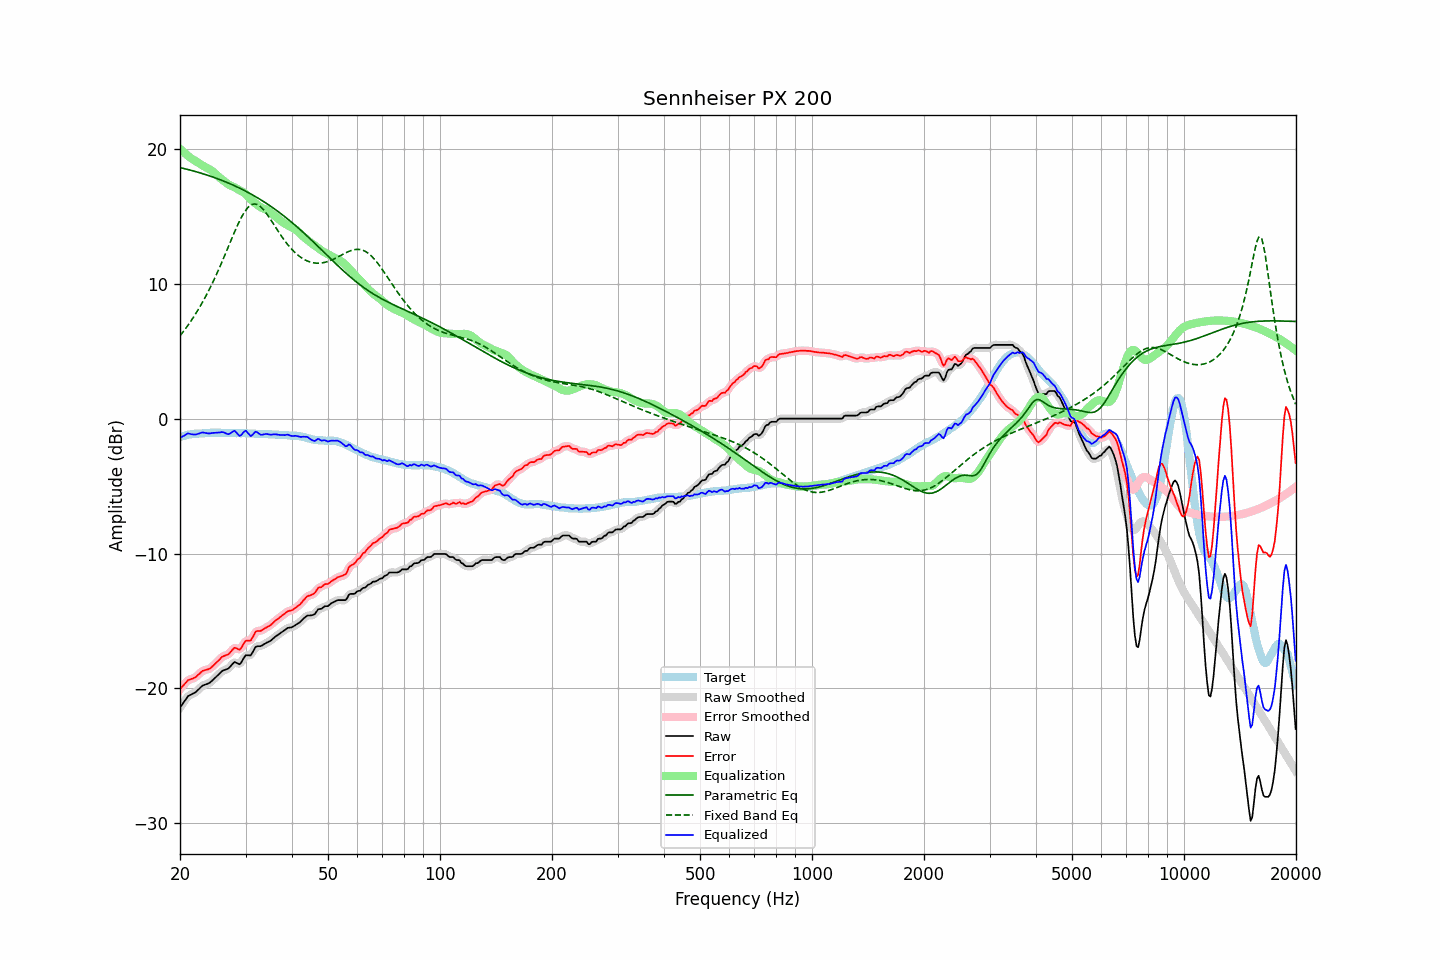

Data behind this chart, as committed beside it:
frequency, raw, error, smoothed, error_smoothed, equalization, parametric_eq, fixed_band_eq, equalized_raw, equalized_smoothed, target
20.00, -21.42, -20.06, -21.43, -20.07, 20.00, 18.61, 6.14, -1.42, -1.43, -1.36
20.20, -21.25, -19.93, -21.24, -19.92, 19.89, 18.58, 6.29, -1.36, -1.35, -1.32
20.40, -21.08, -19.79, -21.06, -19.77, 19.78, 18.56, 6.44, -1.30, -1.28, -1.29
20.61, -20.91, -19.65, -20.90, -19.64, 19.68, 18.53, 6.60, -1.23, -1.22, -1.26
20.81, -20.73, -19.51, -20.73, -19.51, 19.58, 18.50, 6.76, -1.15, -1.15, -1.22
21.02, -20.57, -19.39, -20.60, -19.41, 19.48, 18.47, 6.93, -1.09, -1.12, -1.18
21.23, -20.51, -19.34, -20.50, -19.34, 19.39, 18.44, 7.10, -1.12, -1.12, -1.17
21.44, -20.45, -19.30, -20.44, -19.29, 19.30, 18.40, 7.27, -1.15, -1.15, -1.15
21.66, -20.39, -19.26, -20.39, -19.26, 19.22, 18.37, 7.45, -1.17, -1.17, -1.13
21.87, -20.33, -19.21, -20.32, -19.20, 19.15, 18.34, 7.64, -1.18, -1.17, -1.12
22.09, -20.25, -19.14, -20.24, -19.12, 19.07, 18.31, 7.82, -1.17, -1.17, -1.11
22.31, -20.13, -19.02, -20.14, -19.03, 19.00, 18.27, 8.02, -1.13, -1.14, -1.11
22.54, -20.02, -18.92, -20.01, -18.91, 18.92, 18.24, 8.22, -1.10, -1.09, -1.10
22.76, -19.90, -18.81, -19.90, -18.80, 18.85, 18.20, 8.42, -1.05, -1.05, -1.09
22.99, -19.79, -18.70, -19.81, -18.72, 18.77, 18.16, 8.63, -1.02, -1.03, -1.09
23.22, -19.74, -18.66, -19.74, -18.66, 18.70, 18.13, 8.85, -1.04, -1.04, -1.08
23.45, -19.70, -18.63, -19.70, -18.62, 18.64, 18.09, 9.07, -1.06, -1.06, -1.07
23.69, -19.66, -18.60, -19.66, -18.60, 18.58, 18.05, 9.30, -1.09, -1.09, -1.06
23.92, -19.61, -18.56, -19.60, -18.55, 18.51, 18.01, 9.53, -1.10, -1.09, -1.05
24.16, -19.53, -18.49, -19.52, -18.48, 18.44, 17.97, 9.77, -1.09, -1.08, -1.04
24.40, -19.42, -18.39, -19.42, -18.39, 18.36, 17.93, 10.01, -1.06, -1.07, -1.03
24.65, -19.31, -18.27, -19.31, -18.27, 18.26, 17.89, 10.26, -1.05, -1.05, -1.04
24.89, -19.20, -18.16, -19.20, -18.16, 18.15, 17.85, 10.51, -1.05, -1.04, -1.04
25.14, -19.08, -18.04, -19.08, -18.04, 18.04, 17.80, 10.78, -1.04, -1.04, -1.04
25.39, -18.97, -17.93, -18.96, -17.92, 17.93, 17.76, 11.04, -1.04, -1.03, -1.04
25.65, -18.85, -17.81, -18.84, -17.80, 17.83, 17.71, 11.31, -1.02, -1.01, -1.04
25.91, -18.73, -17.67, -18.75, -17.69, 17.74, 17.67, 11.59, -0.99, -1.00, -1.06
26.16, -18.66, -17.61, -18.67, -17.61, 17.65, 17.62, 11.87, -1.01, -1.02, -1.05
26.43, -18.62, -17.57, -18.62, -17.56, 17.56, 17.57, 12.15, -1.06, -1.06, -1.05
26.69, -18.57, -17.52, -18.58, -17.52, 17.46, 17.52, 12.43, -1.11, -1.11, -1.05
26.96, -18.53, -17.48, -18.51, -17.46, 17.37, 17.47, 12.72, -1.16, -1.14, -1.05
27.23, -18.41, -17.36, -18.40, -17.35, 17.30, 17.42, 13.01, -1.11, -1.10, -1.05
27.50, -18.27, -17.22, -18.27, -17.21, 17.25, 17.37, 13.29, -1.03, -1.02, -1.05
27.77, -18.14, -17.08, -18.14, -17.08, 17.20, 17.32, 13.58, -0.94, -0.95, -1.06
28.05, -18.04, -16.98, -18.08, -17.01, 17.14, 17.26, 13.86, -0.90, -0.94, -1.06
28.33, -18.10, -17.02, -18.10, -17.03, 17.08, 17.21, 14.13, -1.02, -1.03, -1.08
28.62, -18.15, -17.08, -18.15, -17.08, 17.00, 17.15, 14.39, -1.15, -1.15, -1.07
28.90, -18.21, -17.14, -18.16, -17.09, 16.93, 17.09, 14.64, -1.28, -1.23, -1.07
29.19, -18.09, -17.01, -18.07, -16.99, 16.87, 17.04, 14.88, -1.22, -1.20, -1.08
29.48, -17.89, -16.82, -17.89, -16.82, 16.81, 16.98, 15.10, -1.08, -1.08, -1.07
29.78, -17.68, -16.61, -17.70, -16.62, 16.74, 16.92, 15.30, -0.95, -0.96, -1.07
30.08, -17.53, -16.46, -17.57, -16.50, 16.64, 16.85, 15.47, -0.90, -0.94, -1.07
30.38, -17.54, -16.45, -17.54, -16.46, 16.51, 16.79, 15.62, -1.03, -1.03, -1.09
30.68, -17.54, -16.45, -17.54, -16.45, 16.38, 16.73, 15.73, -1.16, -1.16, -1.09
30.99, -17.55, -16.45, -17.49, -16.39, 16.25, 16.66, 15.83, -1.30, -1.24, -1.10
31.30, -17.35, -16.25, -17.34, -16.24, 16.14, 16.60, 15.88, -1.21, -1.20, -1.10
31.61, -17.13, -16.03, -17.14, -16.03, 16.05, 16.53, 15.92, -1.08, -1.09, -1.10
31.93, -16.92, -15.80, -16.97, -15.85, 15.96, 16.46, 15.90, -0.96, -1.01, -1.12
32.24, -16.87, -15.74, -16.88, -15.75, 15.86, 16.39, 15.87, -1.01, -1.02, -1.13
32.57, -16.87, -15.74, -16.86, -15.73, 15.77, 16.32, 15.80, -1.10, -1.09, -1.13
32.89, -16.87, -15.74, -16.85, -15.72, 15.69, 16.24, 15.72, -1.18, -1.16, -1.13
33.22, -16.82, -15.69, -16.81, -15.68, 15.62, 16.17, 15.61, -1.20, -1.19, -1.13
33.55, -16.74, -15.60, -16.75, -15.61, 15.57, 16.09, 15.48, -1.17, -1.17, -1.14
33.89, -16.67, -15.53, -16.67, -15.53, 15.53, 16.02, 15.33, -1.14, -1.15, -1.14
34.23, -16.60, -15.46, -16.61, -15.46, 15.47, 15.94, 15.17, -1.13, -1.14, -1.14
34.57, -16.55, -15.40, -16.55, -15.40, 15.39, 15.86, 15.00, -1.16, -1.16, -1.15
34.92, -16.49, -15.33, -16.48, -15.32, 15.31, 15.78, 14.83, -1.18, -1.17, -1.16
35.27, -16.40, -15.24, -16.40, -15.23, 15.22, 15.70, 14.64, -1.19, -1.18, -1.16
35.62, -16.29, -15.12, -16.30, -15.12, 15.12, 15.61, 14.46, -1.17, -1.17, -1.17
35.97, -16.19, -15.01, -16.19, -15.02, 15.03, 15.53, 14.27, -1.16, -1.16, -1.18
... 635 more rows
